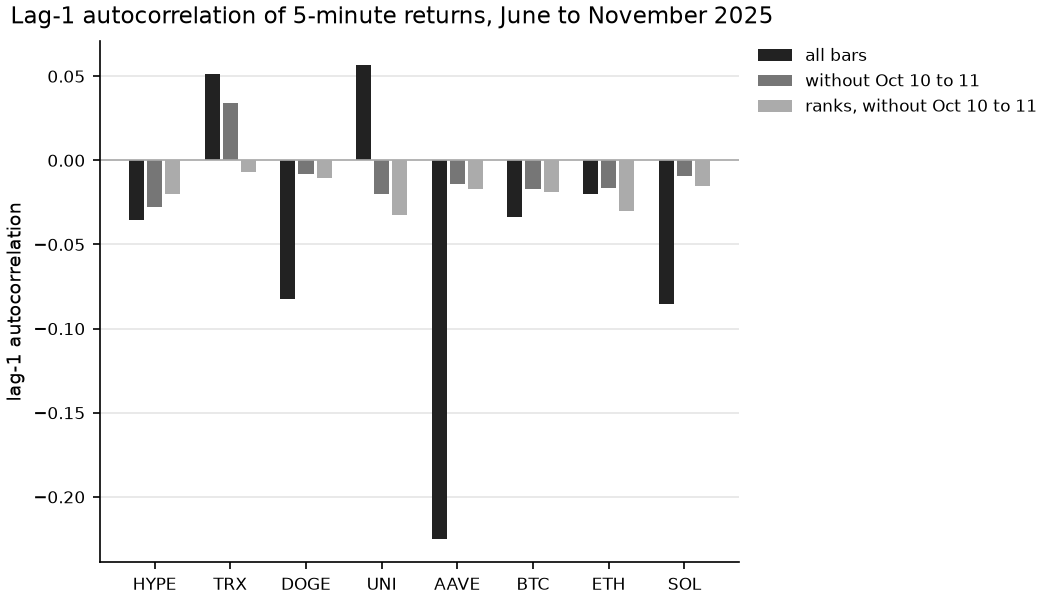

The data file committed next to this chart (first rows):
asset, lag1, lag1_without_crash, lag1_rank_without_crash
hype, -0.0355, -0.0277, -0.0202
trx, 0.0511, 0.0343, -0.0072
doge, -0.0821, -0.0084, -0.0104
uni, 0.0567, -0.0199, -0.0327
aave, -0.2249, -0.0142, -0.0171
btc, -0.0336, -0.017, -0.0191
eth, -0.0197, -0.0163, -0.0301
sol, -0.0853, -0.0094, -0.0152
